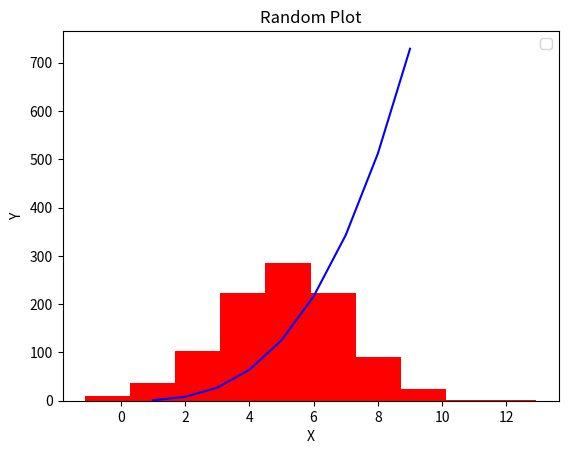

This chart was generated by the following Python code:
# Program displays two plots:
# Histogram of a normal distribution of a 1000 values with a mean of 5 and standard diviation of 2
# And a plot of the function h(x) = x^3 in the range [1,10]
# On the one set of axes
# Author: Clare Tubridy
# 28-03-2023

import numpy as np
import matplotlib.pyplot as plt

# Ensures random numbers are the same each time its run
np.random.seed(1)
random_histogram = np.random.normal(5, 2, 1000)
# color='r', label='Normal Distribution'

xpoints = np.array(range(1,10))
h_of_x = xpoints * xpoints * xpoints

plt.title('Random Plot')
plt.xlabel('X')
plt.ylabel('Y')
plt.legend()

plt.hist(random_histogram, color='r', label='Normal Distribution')
plt.plot(xpoints, h_of_x, color='b', label='H(x) = x^3')
plt.show()